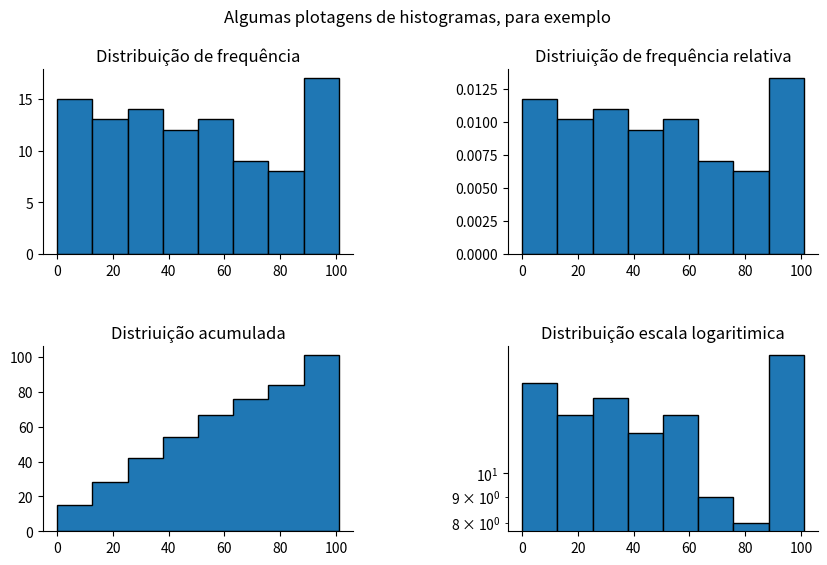

This figure's Python source:
# gerando números aleatórios e plotando algumas informações

import random
import numpy as np
import matplotlib.pyplot as plt


#função para gerar numeros aleatorios
def gera_data(n=100, min=0, max=100):
	data = []
	for i in range(min, max+1):
		data.append(random.randint(min, max+1))
	return data

data = gera_data()



#------- plot


fig, ax = plt.subplots(2,2, figsize=(10,6)) # determinando o objeto Figura e Axes; determina 4 subplots, [[ax1, ax2], [ax3,ax4]] 
fig.subplots_adjust(wspace=0.5, hspace=0.5) # epaçamento entre os subplots
fig.suptitle('Algumas plotagens de histogramas, para exemplo') # título da figura

# primeiro plot

ax[0][0].hist(data, bins=8, edgecolor='black') # define a plotagem do histograma com os dados; define a borda das barras como preta; bins: determina o número de barras, classes da plotagem.
ax[0][0].set_title('Distribuição de frequência') #definindo titulo
#ax[0][0].grid(axis='y', linestyle='-') # pode ser utilizado para plotar a grade sobre o eixo y
#ax[0][0].grid(axis='x', linestyle='-') # pode ser utilizado para plotar a grade sobre o eixo x
ax[0][0].spines['top'].set_visible(False) # define a linha horizontal do quadro do plot como Falsa
ax[0][0].spines['right'].set_visible(False) # define a linha horizontal do quadro do plot como Falsa


# segundo plot

ax[0][1].hist(data, bins=8, edgecolor='black', density=True) # define density como True, o que causa uma plotagem da distribuição relativa
ax[0][1].set_title('Distriuição de frequência relativa')
ax[0][1].spines['top'].set_visible(False)
ax[0][1].spines['right'].set_visible(False)

# terceiro plot

ax[1][0].hist(data, bins=8, edgecolor='black', cumulative=True, histtype='stepfilled') # define o plot como cumulativa e um segundo estilo de plotagem para histogramas.
ax[1][0].set_title('Distriuição acumulada')
ax[1][0].spines['top'].set_visible(False)
ax[1][0].spines['right'].set_visible(False)

# quarto plot

ax[1][1].hist(data, bins=8, edgecolor='black', log=True) # define eixo com escala logaritimica
ax[1][1].set_title("Distribuição escala logaritimica")
ax[1][1].spines['top'].set_visible(False)
ax[1][1].spines['right'].set_visible(False)


# display plotagem 

plt.show()

# Mais informações e parâmetros para plot.hist podem ser encontradas em:
#	https://matplotlib.org/3.2.1/api/_as_gen/matplotlib.pyplot.hist.html